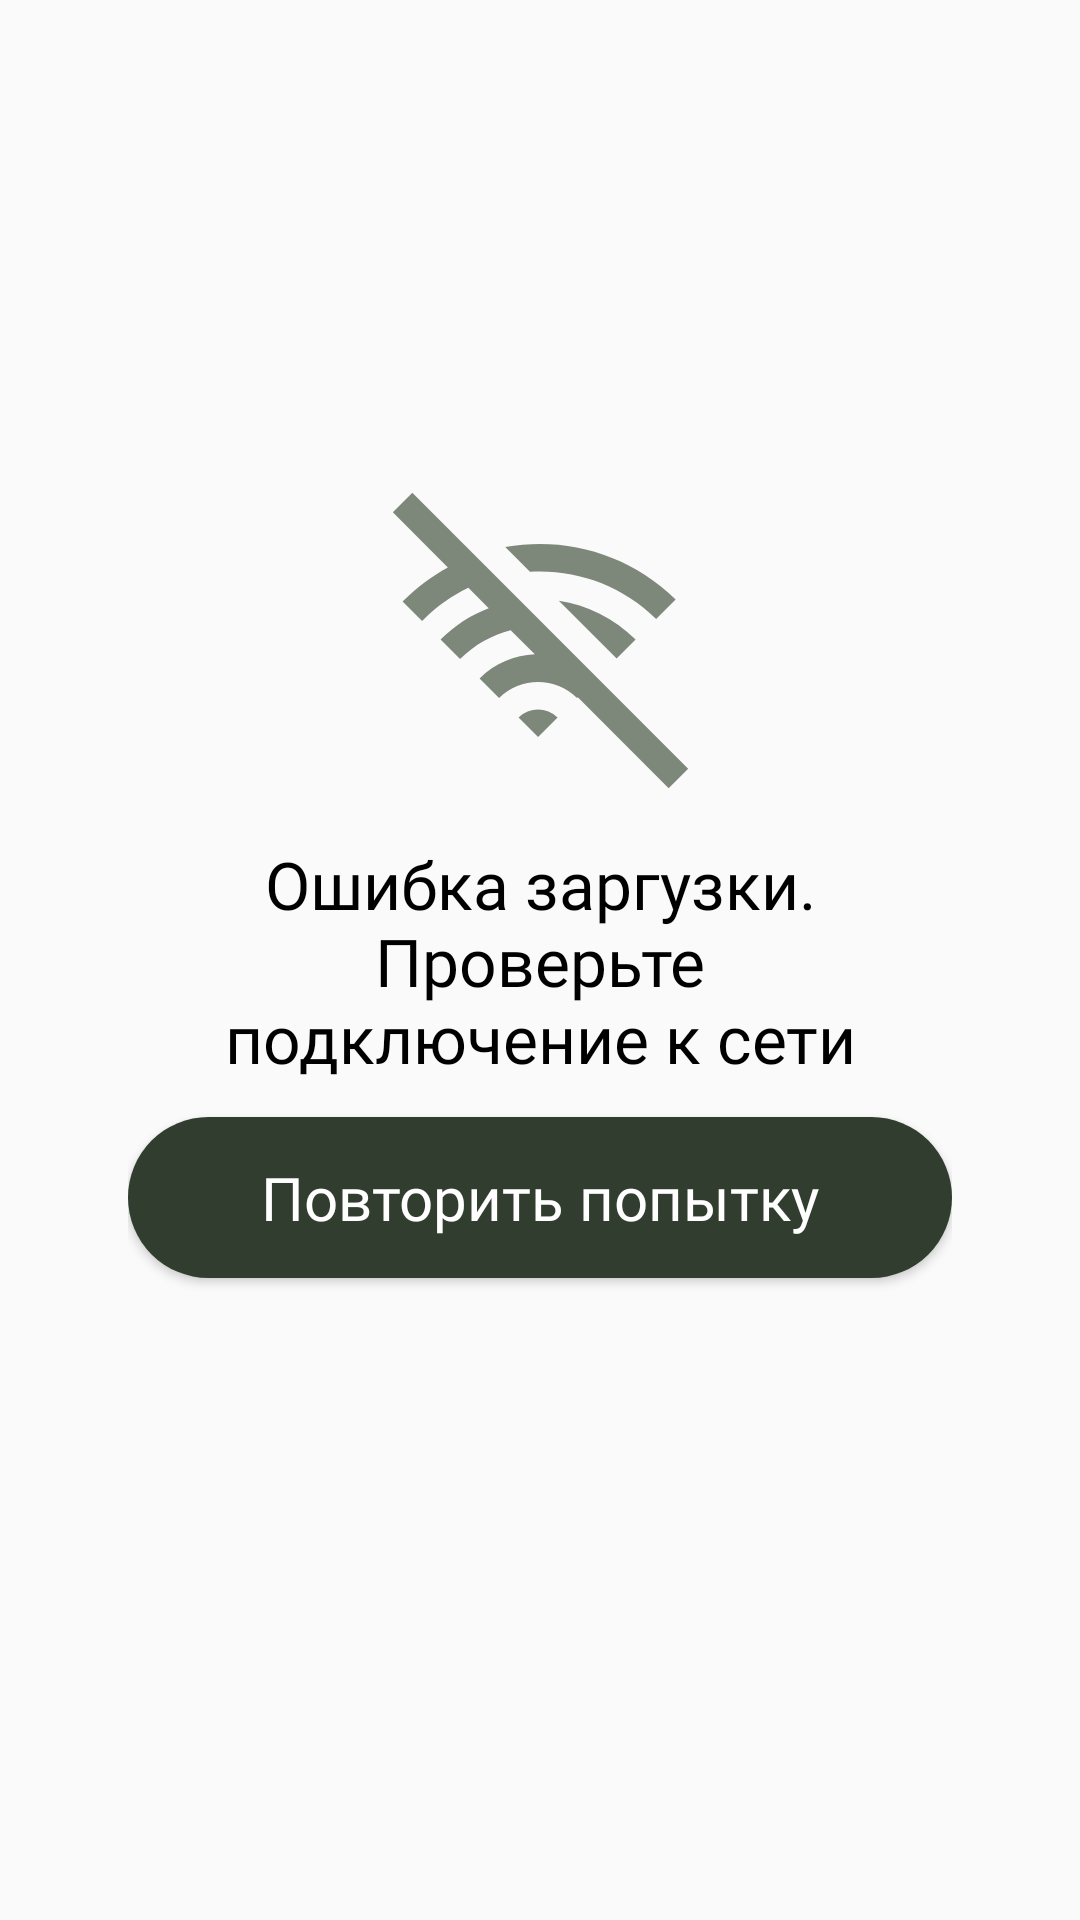

Produce the Android XML layout that renders to this screen, including the resource entries it uses.
<!-- AndroidManifest.xml: application theme Theme.Myitschoolsamsung -->
<!-- res/layout/not_connected.xml -->
<?xml version="1.0" encoding="utf-8"?>
<androidx.constraintlayout.widget.ConstraintLayout xmlns:android="http://schemas.android.com/apk/res/android"
    android:layout_width="match_parent"
    android:layout_height="match_parent">
    <LinearLayout
        android:layout_width="match_parent"
        android:layout_height="match_parent"
        android:orientation="vertical">
        <LinearLayout
            android:layout_width="match_parent"
            android:layout_height="wrap_content"
            android:layout_weight="5">
        </LinearLayout>
        <LinearLayout
            android:layout_width="match_parent"
            android:layout_height="wrap_content"
            android:layout_weight="2"
            android:orientation="horizontal">
            <LinearLayout
                android:layout_width="wrap_content"
                android:layout_height="match_parent"
                android:layout_weight="2">
            </LinearLayout>
            <LinearLayout
                android:layout_width="wrap_content"
                android:layout_height="match_parent"
                android:layout_weight="3"
                android:orientation="vertical">
                <ImageView
                    android:layout_width="match_parent"
                    android:layout_height="wrap_content"
                    android:src="@drawable/nowifi"
                    android:layout_weight="2">
                </ImageView>
                <TextView
                    android:layout_width="match_parent"
                    android:layout_height="wrap_content"
                    android:layout_weight="4"
                    android:text="@string/not_connected"
                    android:gravity="center"
                    android:textSize="22sp"
                    android:fontFamily="@font/raleway_bold"
                    android:textColor="@color/black">
                </TextView>
                <Button
                    android:id="@+id/connect_again"
                    android:layout_width="match_parent"
                    android:layout_height="wrap_content"
                    android:layout_weight="1"
                    android:text="Повторить попытку"
                    android:textColor="#fff"
                    android:textSize="20sp"
                    android:fontFamily="@font/raleway_semibold"
                    android:background="@drawable/button_pressed">
                </Button>
                <LinearLayout
                    android:layout_width="match_parent"
                    android:layout_height="wrap_content"
                    android:layout_weight="4">
                </LinearLayout>
            </LinearLayout>
            <LinearLayout
                android:layout_width="wrap_content"
                android:layout_height="match_parent"
                android:layout_weight="2">
            </LinearLayout>
        </LinearLayout>
        <LinearLayout
            android:layout_width="match_parent"
            android:layout_height="wrap_content"
            android:layout_weight="6">
        </LinearLayout>
    </LinearLayout>
</androidx.constraintlayout.widget.ConstraintLayout>
<!-- resources referenced by this layout -->
<resources>
  <color name="black">#FF000000</color>
  <!-- drawable button_pressed (drawable) -->
  <?xml version="1.0" encoding="utf-8"?>
  <shape xmlns:android="http://schemas.android.com/apk/res/android"
      android:shape="rectangle">
      <solid android:color="@color/pr_black_green"/>
      <corners android:radius="140dp" />
  </shape>
  <!-- drawable nowifi (drawable) -->
  <vector xmlns:android="http://schemas.android.com/apk/res/android"
      android:width="99dp"
      android:height="99dp"
      android:viewportWidth="99"
      android:viewportHeight="99">
    <path
        android:pathData="M34.012,39.846L27.925,33.758C23.033,36.112 18.448,39.317 14.393,43.373C14.289,43.477 14.186,43.581 14.084,43.685L8.25,37.851C8.352,37.747 8.455,37.643 8.559,37.54C12.579,33.52 17.044,30.216 21.796,27.629L5.333,11.167L11.167,5.333L93.667,87.833L87.833,93.667L60.658,66.491L60.441,66.708C53.998,60.264 43.55,60.264 37.107,66.708L31.273,60.874C35.861,56.287 41.801,53.876 47.81,53.644L40.572,46.405C35.027,47.822 29.779,50.701 25.44,55.041L19.606,49.207C23.838,44.975 28.761,41.854 34.012,39.846ZM54.974,37.591C63.381,38.862 71.469,42.734 77.942,49.207L72.266,54.883L54.974,37.591ZM38.955,21.571C56.853,18.298 76,23.518 89.919,37.231L84.085,43.064C73.68,32.839 59.878,28.14 46.352,28.968L38.955,21.571ZM42.94,72.541C46.162,69.32 51.386,69.32 54.608,72.541L48.774,78.375L42.94,72.541Z"
        android:fillColor="#7E887A"
        android:fillType="evenOdd"/>
  </vector>
  <string name="not_connected">Ошибка заргузки.\nПроверьте\nподключение к сети</string>
  <style name="Theme.Myitschoolsamsung" parent="Theme.AppCompat.Light.DarkActionBar">
          
  
  
  
          
          <item name="buttonStyle">@style/NotCapsButton</item>
      </style>
  <color name="pr_black_green">#313d2e</color>
  <style name="NotCapsButton" parent="Widget.AppCompat.Button">
          <item name="android:textAllCaps">false</item>
      </style>
</resources>
